2-way image classification set "CI4R-Activity-Recognition-datasets" from GitHub (RahulKumarBazia/CI4R-Activity-Recognition-datasets); label vocabulary: walking, wheeled chair.

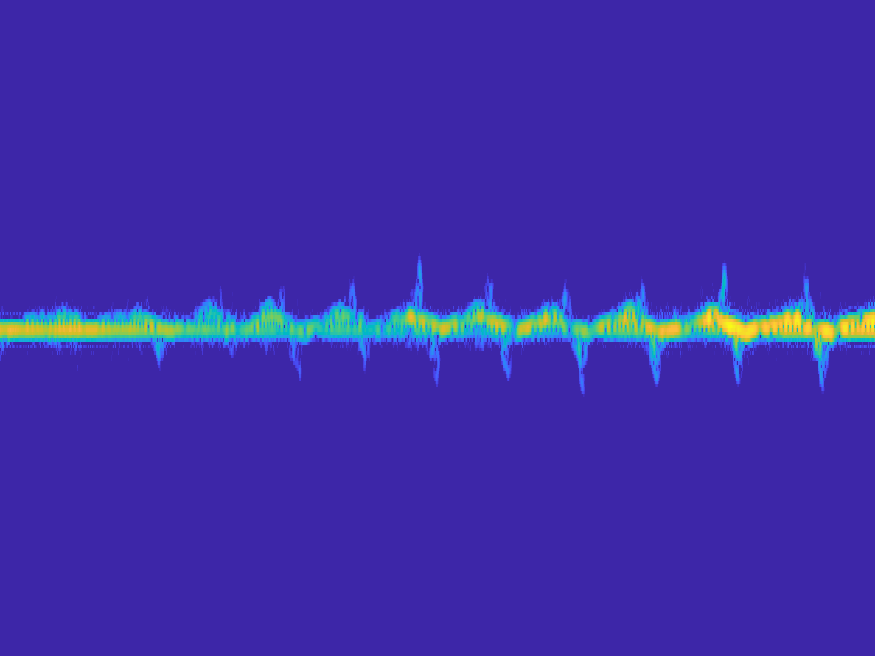
Label: wheeled chair

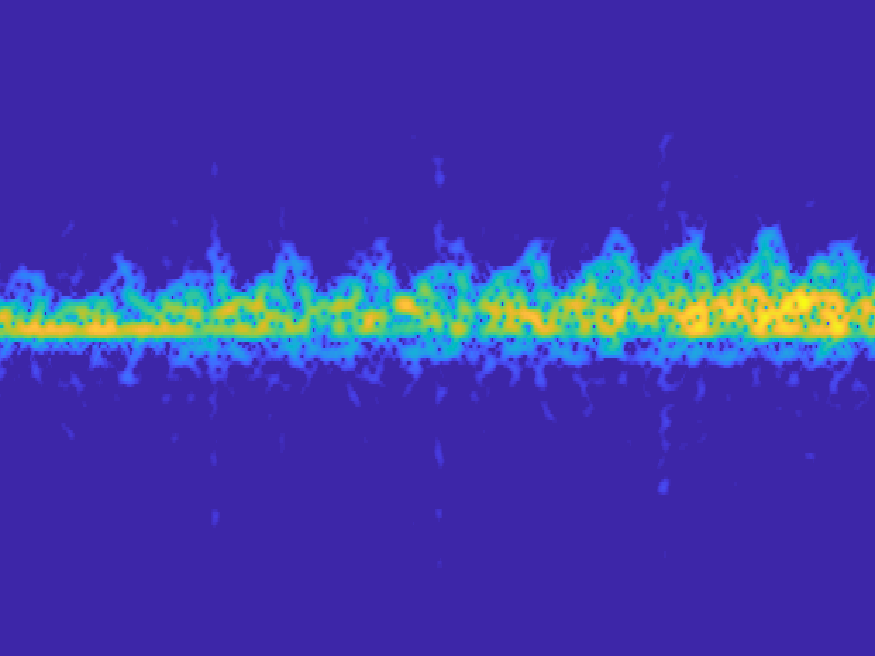
Label: walking

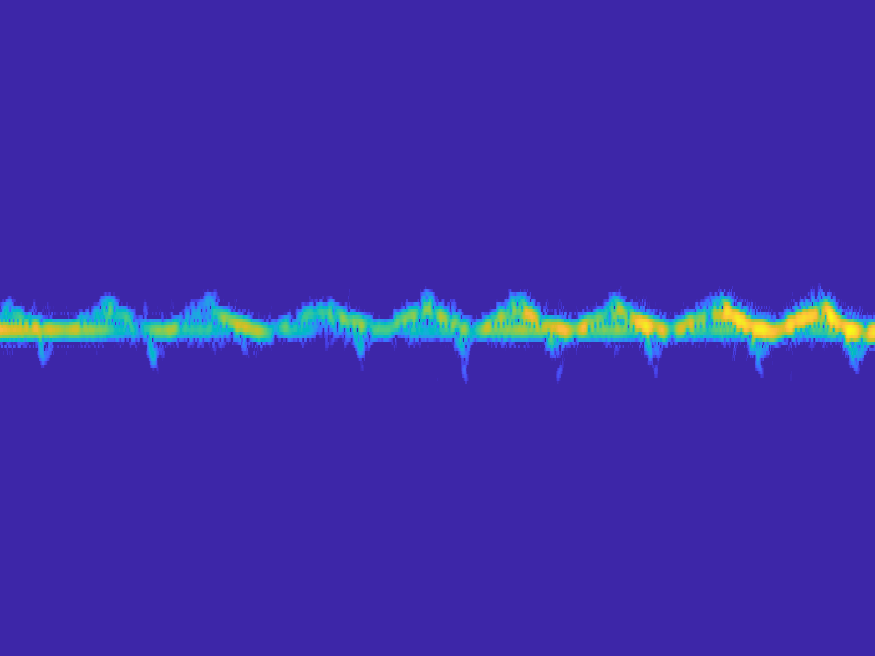
Label: wheeled chair

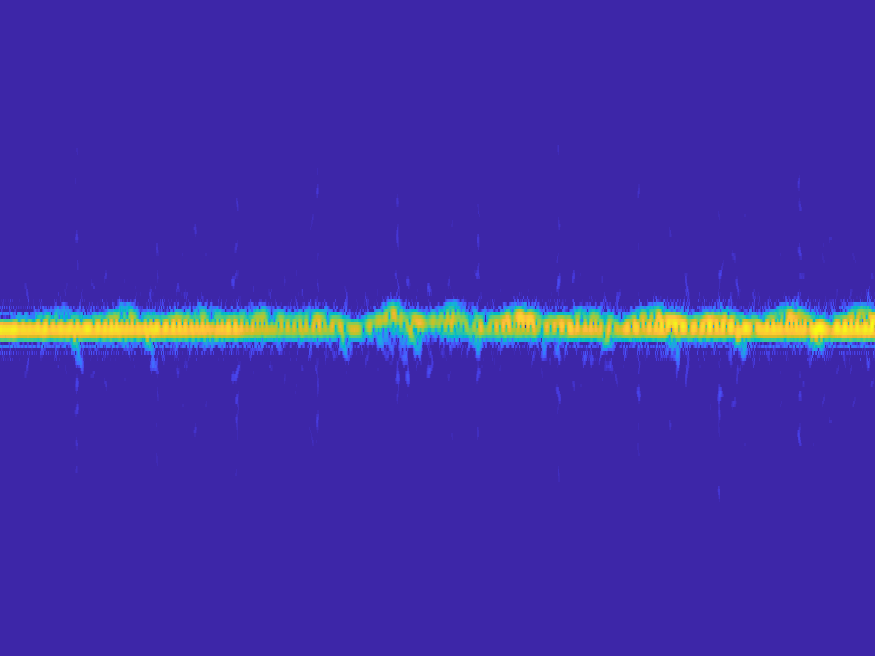
Label: wheeled chair

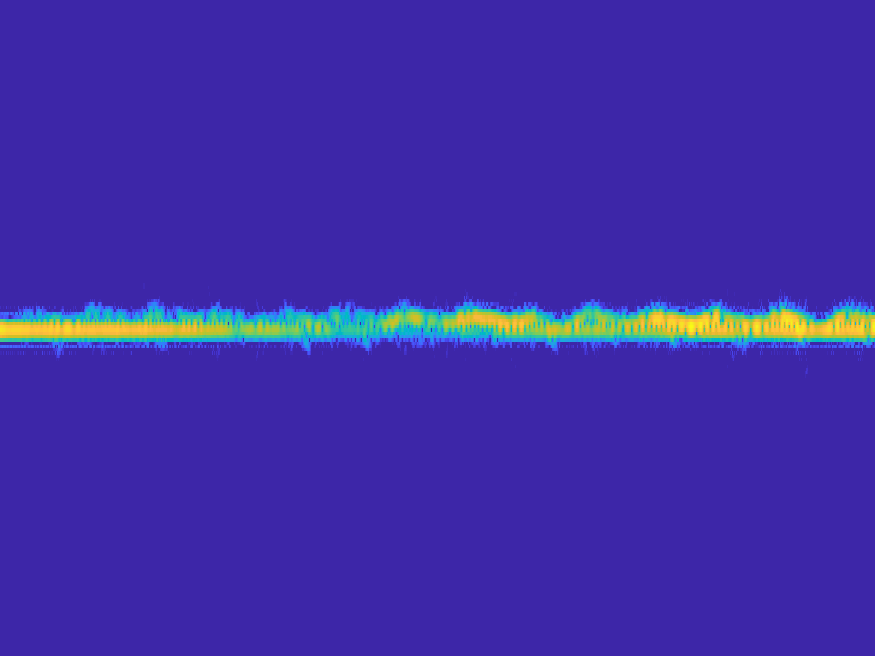
Label: wheeled chair

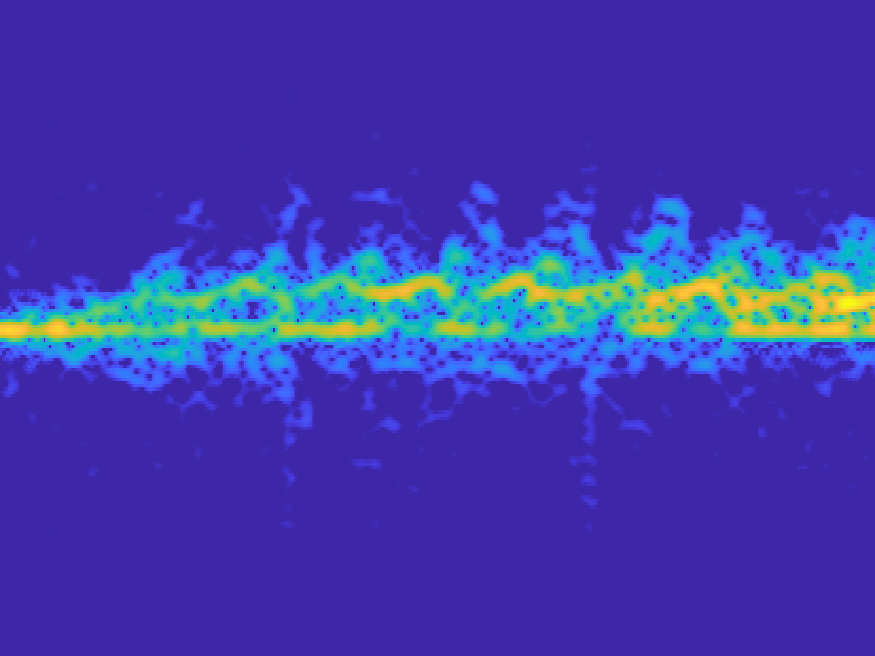
Label: walking
